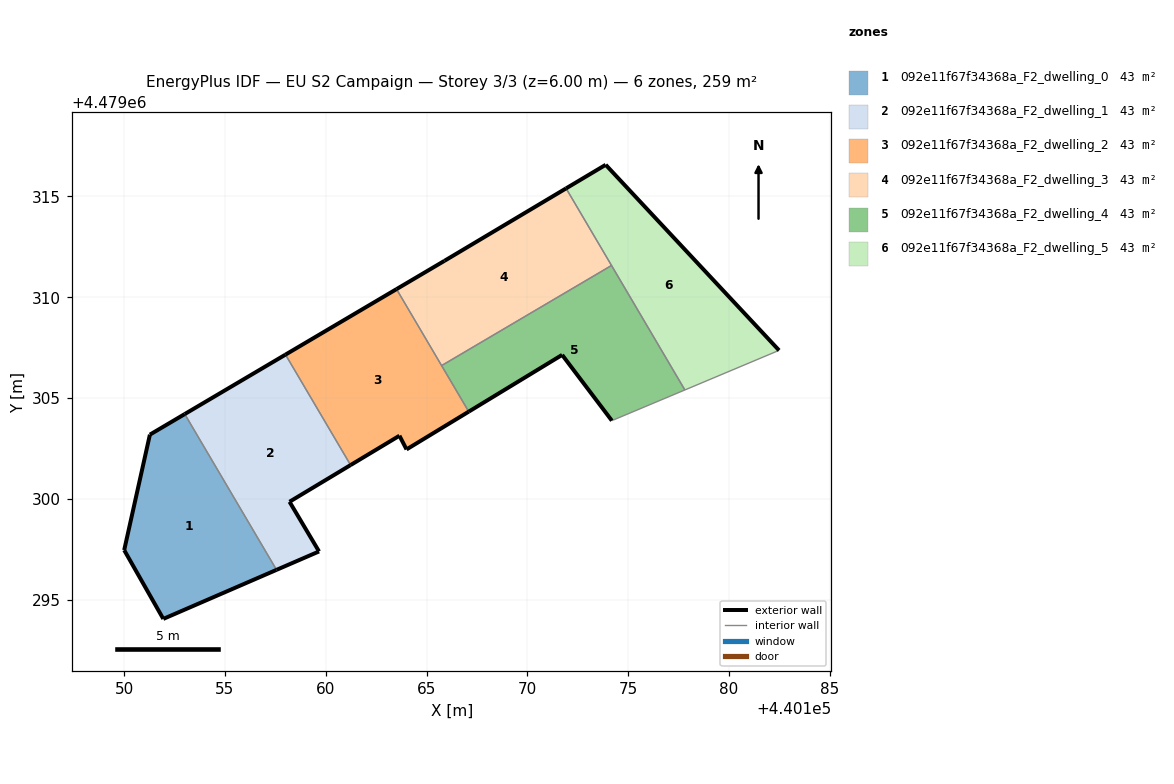
=== STOREY PLAN SPEC (per zone: floor XY polygon, exterior-wall plan segments, windows/doors) ===
zone 1: 092e11f67f34368a_F2_dwelling_0  (43.2 m²)
  floor: (440157.56, 4479296.48) (440153.01, 4479304.21) (440151.28, 4479303.19) (440150.00, 4479297.46) (440151.94, 4479294.05)
  exterior wall: (440151.28, 4479303.19) – (440153.01, 4479304.21)  [2.0 m]
  exterior wall: (440157.56, 4479296.48) – (440151.94, 4479294.05)  [6.1 m]
  exterior wall: (440151.94, 4479294.05) – (440150.00, 4479297.46)  [3.9 m]
  exterior wall: (440150.00, 4479297.46) – (440151.28, 4479303.19)  [5.9 m]
  interior walls: 1
zone 2: 092e11f67f34368a_F2_dwelling_1  (43.2 m²)
  floor: (440159.67, 4479297.39) (440158.20, 4479299.86) (440161.23, 4479301.68) (440158.00, 4479307.16) (440153.01, 4479304.21) (440157.56, 4479296.48)
  exterior wall: (440153.01, 4479304.21) – (440158.00, 4479307.16)  [5.8 m]
  exterior wall: (440161.23, 4479301.68) – (440158.20, 4479299.86)  [3.5 m]
  exterior wall: (440158.20, 4479299.86) – (440159.67, 4479297.39)  [2.9 m]
  exterior wall: (440159.67, 4479297.39) – (440157.56, 4479296.48)  [2.3 m]
  interior walls: 2
zone 3: 092e11f67f34368a_F2_dwelling_2  (43.2 m²)
  floor: (440167.09, 4479304.33) (440163.51, 4479310.41) (440158.00, 4479307.16) (440161.23, 4479301.68) (440163.66, 4479303.13) (440164.01, 4479302.45)
  exterior wall: (440158.00, 4479307.16) – (440163.51, 4479310.41)  [6.4 m]
  exterior wall: (440167.09, 4479304.33) – (440164.01, 4479302.45)  [3.6 m]
  exterior wall: (440164.01, 4479302.45) – (440163.66, 4479303.13)  [0.8 m]
  exterior wall: (440163.66, 4479303.13) – (440161.23, 4479301.68)  [2.8 m]
  interior walls: 3
zone 4: 092e11f67f34368a_F2_dwelling_3  (43.2 m²)
  floor: (440174.18, 4479311.58) (440171.92, 4479315.40) (440165.89, 4479311.81) (440163.51, 4479310.41) (440165.75, 4479306.61)
  exterior wall: (440165.89, 4479311.81) – (440171.92, 4479315.40)  [7.0 m]
  exterior wall: (440163.51, 4479310.41) – (440165.89, 4479311.81)  [2.8 m]
  interior walls: 3
zone 5: 092e11f67f34368a_F2_dwelling_4  (43.2 m²)
  floor: (440177.82, 4479305.40) (440174.18, 4479311.58) (440165.75, 4479306.61) (440167.09, 4479304.33) (440171.73, 4479307.14) (440174.19, 4479303.88) (440174.27, 4479303.91)
  exterior wall: (440174.19, 4479303.88) – (440171.73, 4479307.14)  [4.1 m]
  exterior wall: (440171.73, 4479307.14) – (440167.09, 4479304.33)  [5.4 m]
  interior walls: 5
zone 6: 092e11f67f34368a_F2_dwelling_5  (43.2 m²)
  floor: (440182.49, 4479307.37) (440173.89, 4479316.57) (440171.92, 4479315.40) (440177.82, 4479305.40)
  exterior wall: (440171.92, 4479315.40) – (440173.89, 4479316.57)  [2.3 m]
  exterior wall: (440173.89, 4479316.57) – (440182.49, 4479307.37)  [12.6 m]
  interior walls: 3

=== DERIVED (storey summary) ===
Building: EU S2 Campaign
Storey: 3 of 3  (floor level z = 6.00 m)
Storey gross floor area: 259.3 m²
Zones on this storey: 6
  - 092e11f67f34368a_F2_dwelling_0: floor 43.2 m²; exterior wall 17.9 m (53.8 m²); WWR 0.0%
  - 092e11f67f34368a_F2_dwelling_1: floor 43.2 m²; exterior wall 14.5 m (43.5 m²); WWR 0.0%
  - 092e11f67f34368a_F2_dwelling_2: floor 43.2 m²; exterior wall 13.6 m (40.8 m²); WWR 0.0%
  - 092e11f67f34368a_F2_dwelling_3: floor 43.2 m²; exterior wall 9.8 m (29.4 m²); WWR 0.0%
  - 092e11f67f34368a_F2_dwelling_4: floor 43.2 m²; exterior wall 9.5 m (28.5 m²); WWR 0.0%
  - 092e11f67f34368a_F2_dwelling_5: floor 43.2 m²; exterior wall 14.9 m (44.7 m²); WWR 0.0%
Zone adjacency (shared interzone walls):
  - 092e11f67f34368a_F2_dwelling_0 ↔ 092e11f67f34368a_F2_dwelling_1
  - 092e11f67f34368a_F2_dwelling_1 ↔ 092e11f67f34368a_F2_dwelling_2
  - 092e11f67f34368a_F2_dwelling_2 ↔ 092e11f67f34368a_F2_dwelling_3
  - 092e11f67f34368a_F2_dwelling_2 ↔ 092e11f67f34368a_F2_dwelling_4
  - 092e11f67f34368a_F2_dwelling_3 ↔ 092e11f67f34368a_F2_dwelling_4
  - 092e11f67f34368a_F2_dwelling_3 ↔ 092e11f67f34368a_F2_dwelling_5
  - 092e11f67f34368a_F2_dwelling_4 ↔ 092e11f67f34368a_F2_dwelling_5